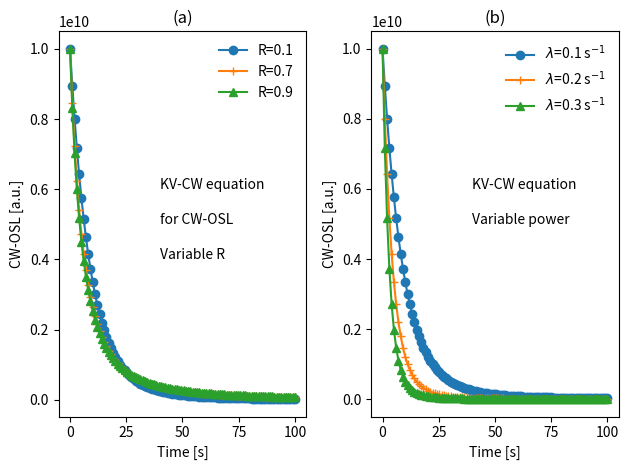

Reproduce this figure in Python.
import numpy as np
import matplotlib.pyplot as plt
import warnings
warnings.filterwarnings("ignore")
from scipy.special import wrightomega
def KVCW(R,lamda,j):
    c=(n0/N)*(1-R)/R
    zCWOSL=(1/c)-np.log(c)+(lamda*n0/(c*N*R))*t
    lam=wrightomega(zCWOSL)
    plt.plot(t,(N*R/((1-R)**2.0))*(1/(lam+lam**2.0)),symbs[j],
    label=labls[j])
N,     n0 = 1e10,  1e10
t = np.linspace(0, 100, 100)
plt.subplot(1,2, 1)
symbs=['o-','+-','^-']
labls=['R=0.1','R=0.7','R=0.9']
KVCW(0.1,0.1,0)
KVCW(0.7,0.1,1)
KVCW(0.9,0.1,2)
plt.title('(a)')
plt.text(40,.6e10,'KV-CW equation')
plt.text(40,.5e10,'for CW-OSL')
plt.text(40,.4e10,'Variable R')
plt.xlabel('Time [s]')
plt.ylabel('CW-OSL [a.u.]')
leg = plt.legend()
leg.get_frame().set_linewidth(0.0)
plt.subplot(1,2, 2)
labls=[r'$\lambda$=0.1 s$^{-1}$',r'$\lambda$=0.2 s$^{-1}$',\
r'$\lambda$=0.3 s$^{-1}$']
KVCW(0.1,.1,0)
KVCW(0.1,.2,1)
KVCW(0.1,.3,2)
plt.title('(b)')
plt.text(40,.6e10,'KV-CW equation')
plt.text(40,.5e10,'Variable power')
plt.xlabel('Time [s]')
plt.ylabel('CW-OSL [a.u.]')
leg = plt.legend()
leg.get_frame().set_linewidth(0.0)
plt.tight_layout()
plt.show()